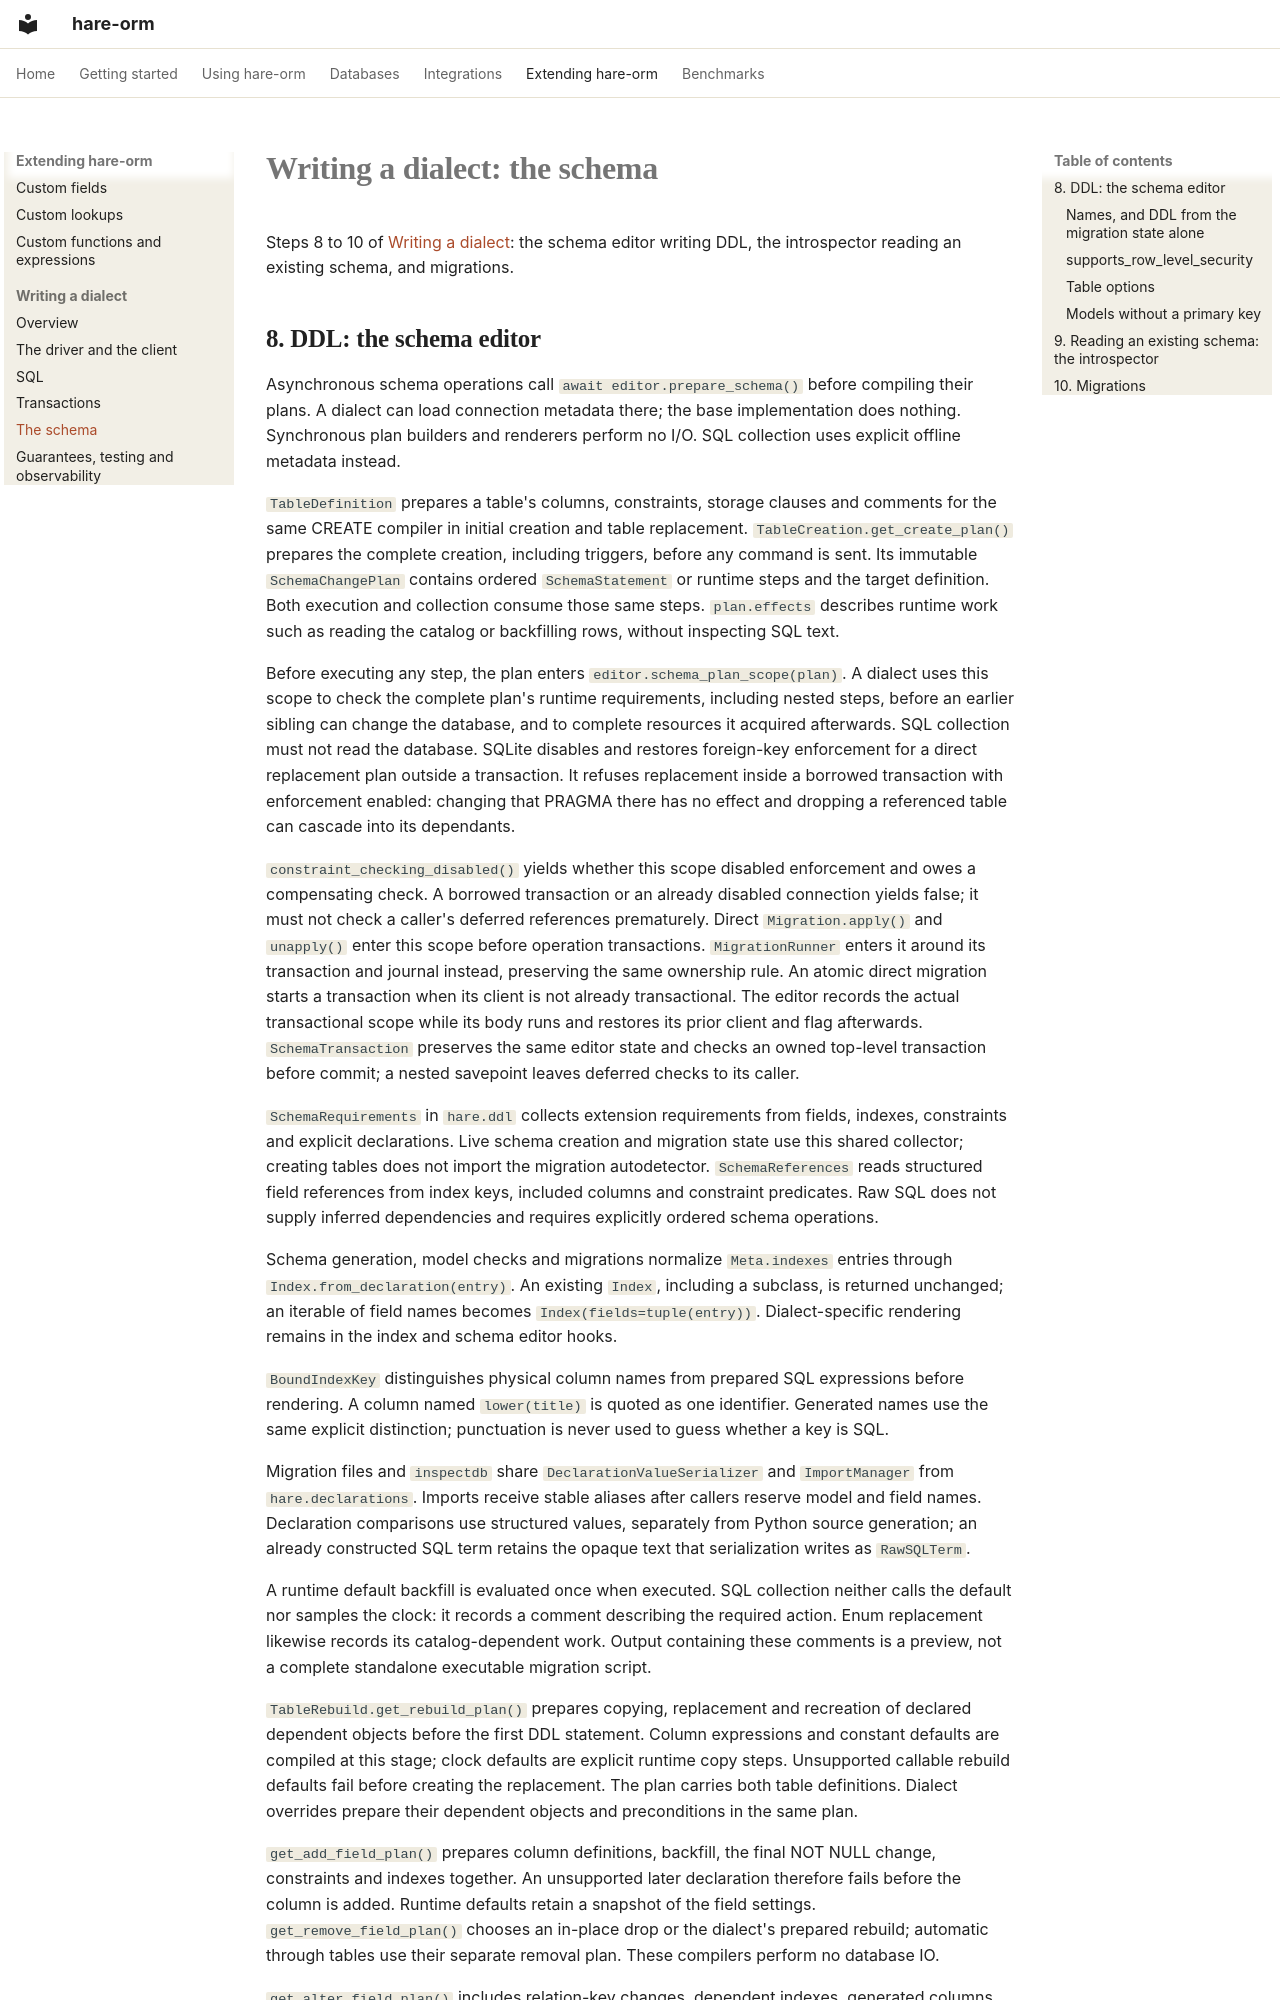

repository: hare-orm/hare-orm · page: extending/writing-a-dialect/schema/index.html · generator: mkdocs

# Writing a dialect: the schema

Steps 8 to 10 of [Writing a dialect](index.md): the schema editor writing DDL, the introspector reading
an existing schema, and migrations.

## <a id="schema-editor"></a>8. DDL: the schema editor

Asynchronous schema operations call `await editor.prepare_schema()` before compiling their plans.
A dialect can load connection metadata there; the base implementation does nothing. Synchronous
plan builders and renderers perform no I/O. SQL collection uses explicit offline metadata instead.

`TableDefinition` prepares a table's columns, constraints, storage clauses and comments for the
same CREATE compiler in initial creation and table replacement. `TableCreation.get_create_plan()`
prepares the complete creation, including triggers, before any command is sent. Its immutable
`SchemaChangePlan` contains ordered `SchemaStatement` or runtime steps and the target definition.
Both execution and collection consume those same steps. `plan.effects` describes runtime work
such as reading the catalog or backfilling rows, without inspecting SQL text.

Before executing any step, the plan enters `editor.schema_plan_scope(plan)`. A dialect uses
this scope to check the complete plan's runtime requirements, including nested steps, before
an earlier sibling can change the database, and to complete resources it acquired afterwards.
SQL collection must not read the database. SQLite disables and restores foreign-key enforcement
for a direct replacement plan outside a transaction. It refuses replacement inside a borrowed
transaction with enforcement enabled: changing that PRAGMA there has no effect and dropping a
referenced table can cascade into its dependants.

`constraint_checking_disabled()` yields whether this scope disabled enforcement and owes
a compensating check. A borrowed transaction or an already disabled connection yields false;
it must not check a caller's deferred references prematurely. Direct `Migration.apply()` and
`unapply()` enter this scope before operation transactions. `MigrationRunner` enters it around
its transaction and journal instead, preserving the same ownership rule.
An atomic direct migration starts a transaction when its client is not already transactional.
The editor records the actual transactional scope while its body runs and restores its prior
client and flag afterwards. `SchemaTransaction` preserves the same editor state and checks an
owned top-level transaction before commit; a nested savepoint leaves deferred checks to its caller.

`SchemaRequirements` in `hare.ddl` collects extension requirements from fields, indexes,
constraints and explicit declarations. Live schema creation and migration state use this shared
collector; creating tables does not import the migration autodetector. `SchemaReferences` reads
structured field references from index keys, included columns and constraint predicates. Raw SQL
does not supply inferred dependencies and requires explicitly ordered schema operations.

Schema generation, model checks and migrations normalize `Meta.indexes` entries through
`Index.from_declaration(entry)`. An existing `Index`, including a subclass, is returned unchanged;
an iterable of field names becomes `Index(fields=tuple(entry))`. Dialect-specific rendering remains
in the index and schema editor hooks.

`BoundIndexKey` distinguishes physical column names from prepared SQL expressions before rendering.
A column named `lower(title)` is quoted as one identifier. Generated names use the same explicit
distinction; punctuation is never used to guess whether a key is SQL.

Migration files and `inspectdb` share `DeclarationValueSerializer` and `ImportManager` from
`hare.declarations`. Imports receive stable aliases after callers reserve model and field names.
Declaration comparisons use structured values, separately from Python source generation; an
already constructed SQL term retains the opaque text that serialization writes as `RawSQLTerm`.

A runtime default backfill is evaluated once when executed. SQL collection neither calls the
default nor samples the clock: it records a comment describing the required action. Enum replacement
likewise records its catalog-dependent work. Output containing these comments is a preview, not a
complete standalone executable migration script.

`TableRebuild.get_rebuild_plan()` prepares copying, replacement and recreation of declared
dependent objects before the first DDL statement. Column expressions and constant defaults are
compiled at this stage; clock defaults are explicit runtime copy steps. Unsupported callable
rebuild defaults fail before creating the replacement. The plan carries both table definitions.
Dialect overrides prepare their dependent objects and preconditions in the same plan.
